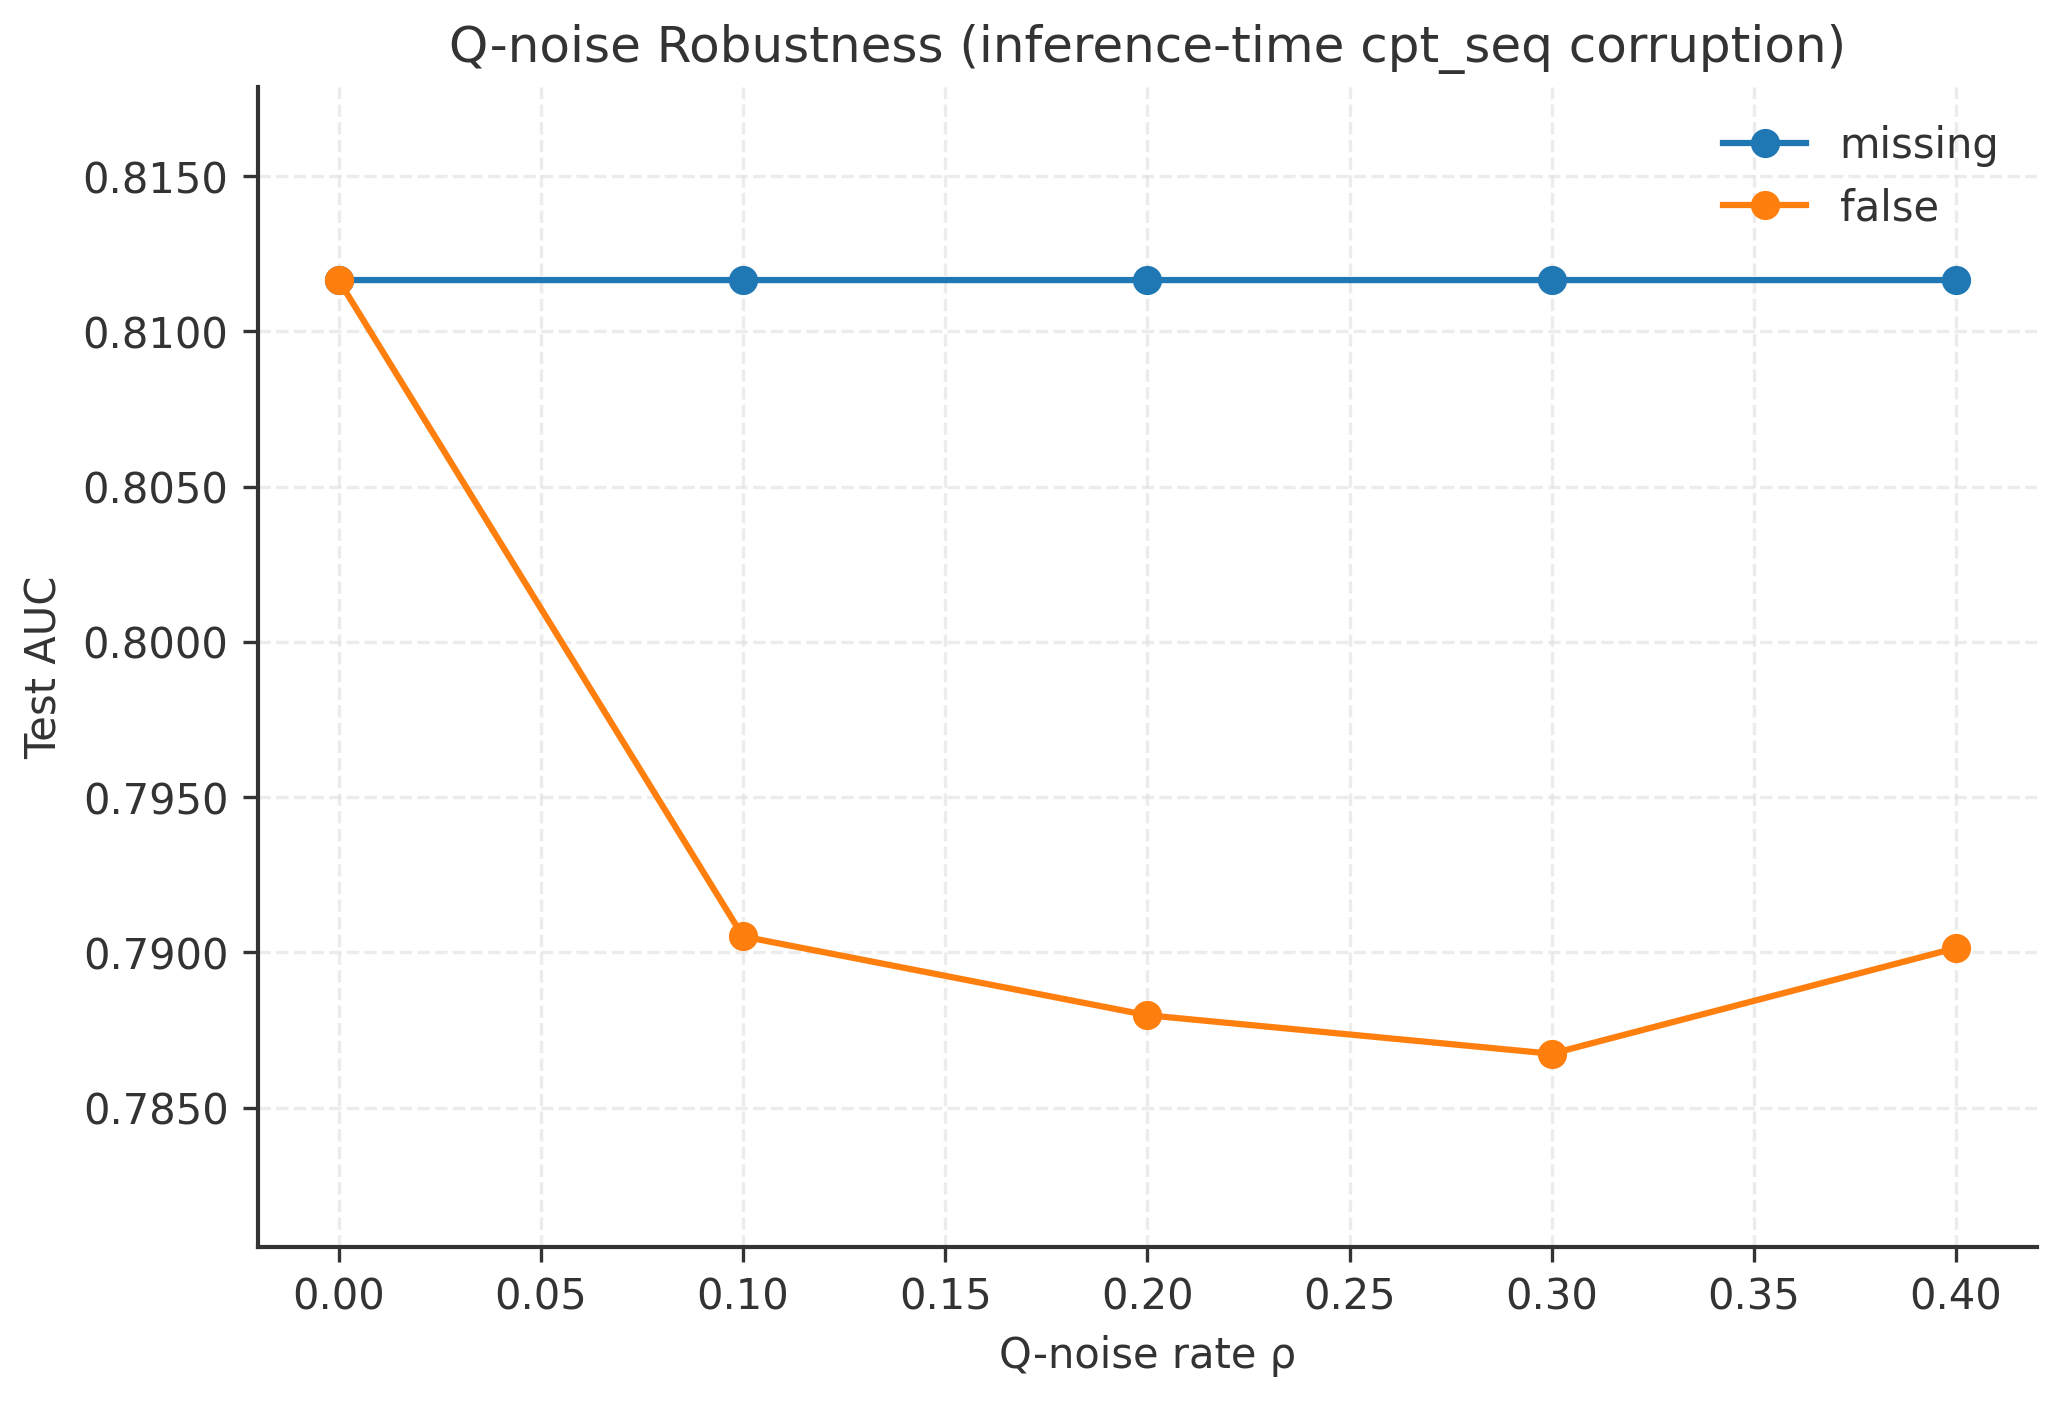

The file beside this chart, header and first rows:
mode, rho, auc, accuracy, rmse
missing, 0.0, 0.8117, 0.7694, 0.3991
missing, 0.1, 0.8117, 0.7694, 0.3991
missing, 0.2, 0.8117, 0.7694, 0.3991
missing, 0.3, 0.8117, 0.7694, 0.3991
missing, 0.4, 0.8117, 0.7694, 0.3991
false, 0.0, 0.8117, 0.7694, 0.3991
false, 0.1, 0.7905, 0.7394, 0.4179
false, 0.2, 0.788, 0.7373, 0.4201
false, 0.3, 0.7867, 0.7354, 0.4221
false, 0.4, 0.7901, 0.7385, 0.4194
